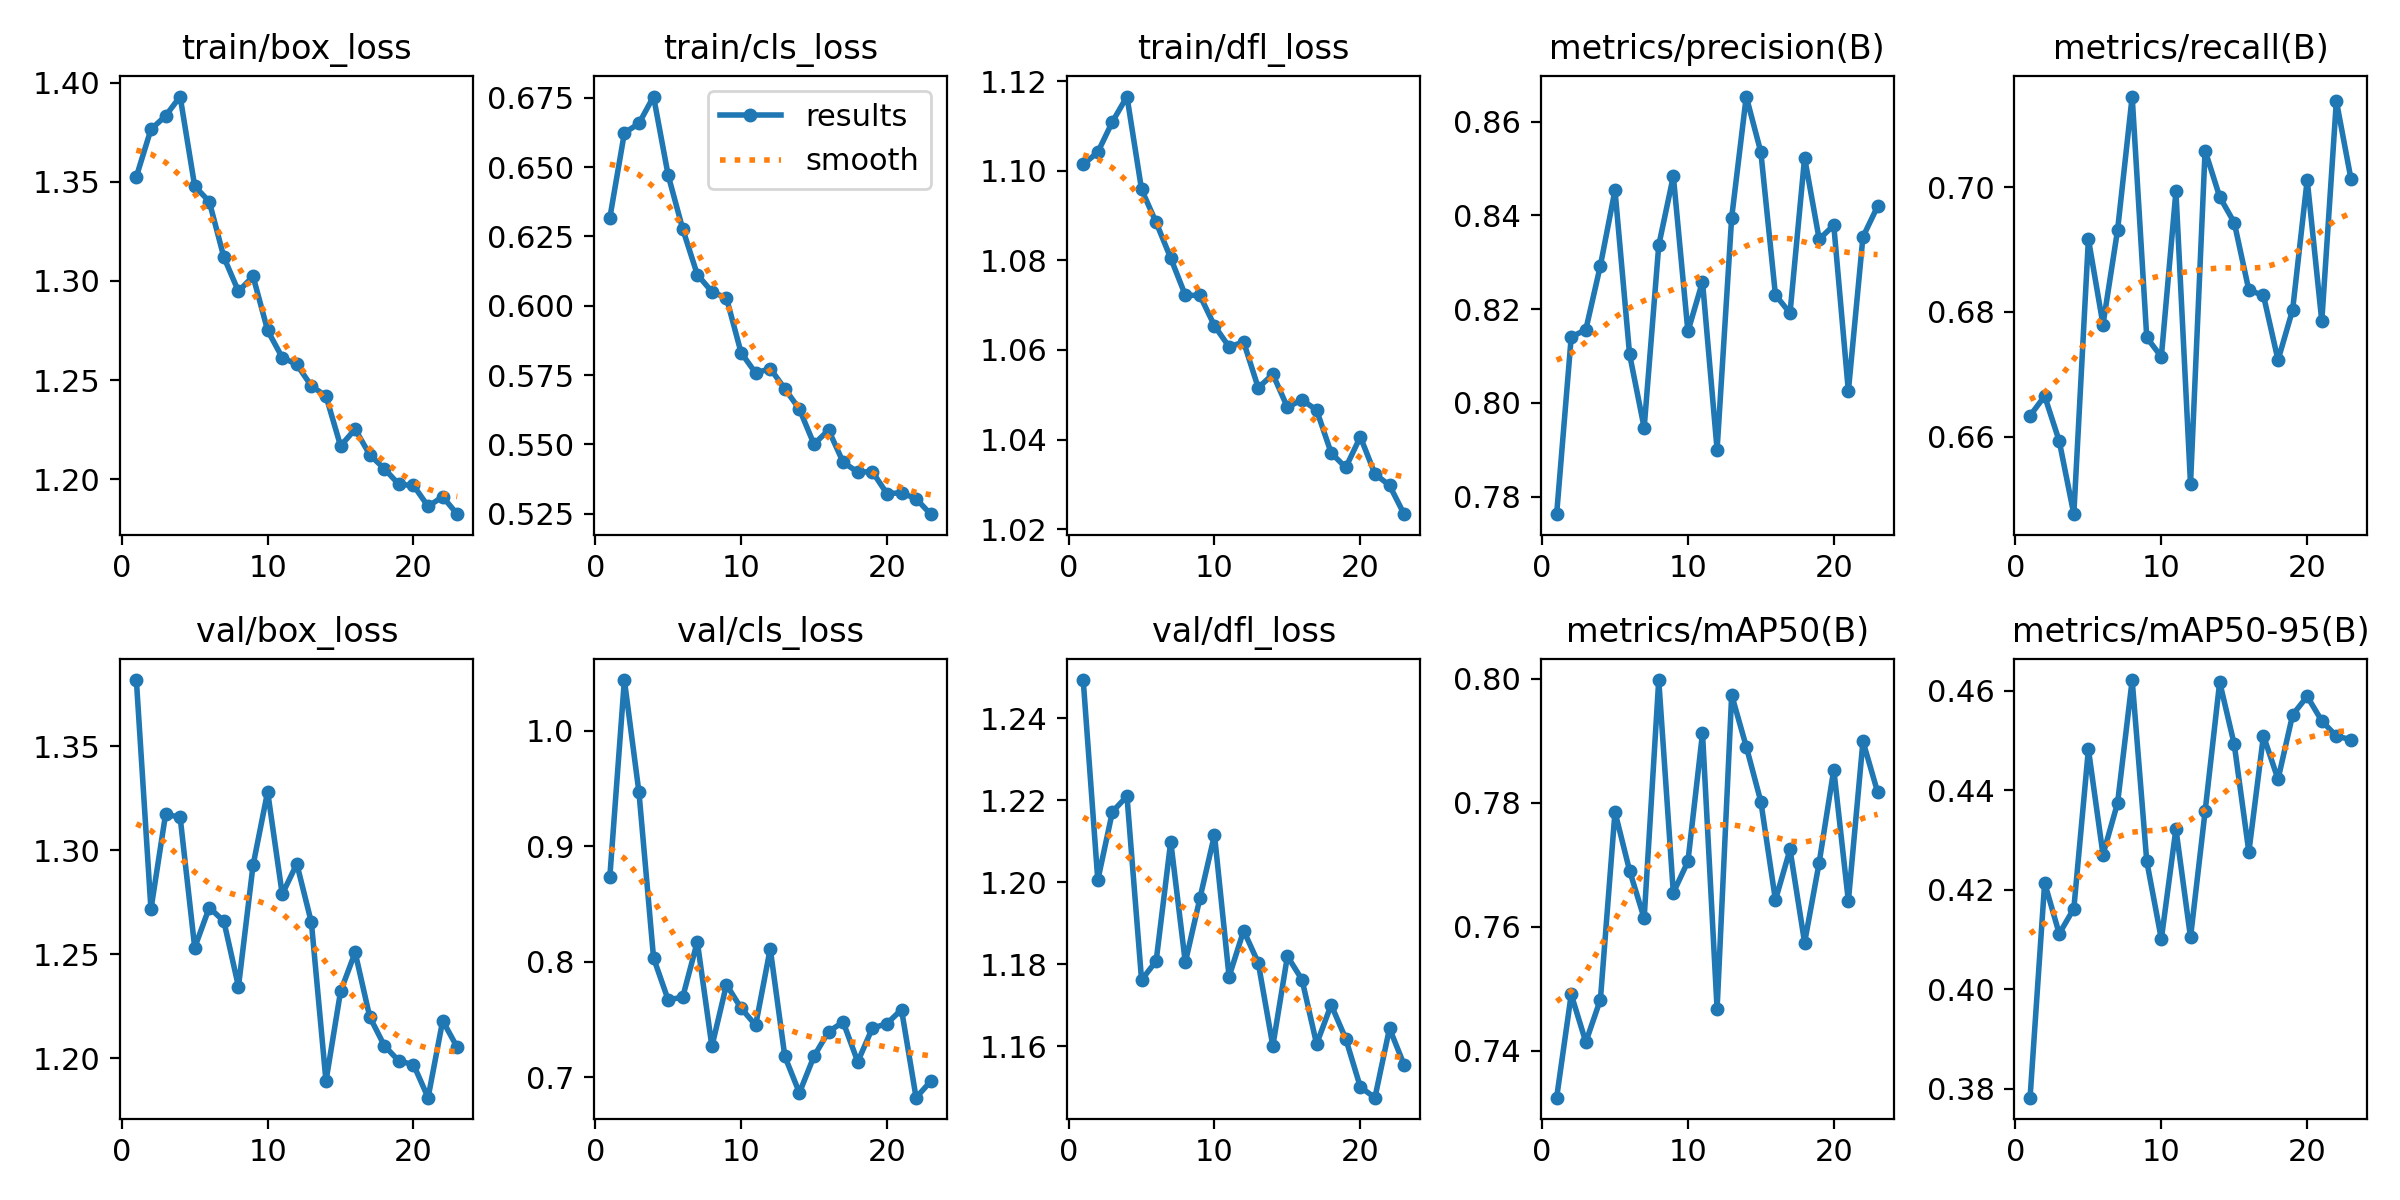

Values plotted in this chart, from the file beside it:
epoch, time, train/box_loss, train/cls_loss, train/dfl_loss, metrics/precision(B), metrics/recall(B), metrics/mAP50(B), metrics/mAP50-95(B), val/box_loss, val/cls_loss, val/dfl_loss, lr/pg0, lr/pg1, lr/pg2
1, 86.26, 1.353, 0.6316, 1.101, 0.7763, 0.6633, 0.7324, 0.3782, 1.382, 0.8729, 1.249, 0.0006629, 0.0006629, 0.0006629
2, 167.4, 1.376, 0.6623, 1.104, 0.8141, 0.6665, 0.7491, 0.4214, 1.272, 1.044, 1.201, 0.001308, 0.001308, 0.001308
3, 247.5, 1.383, 0.6657, 1.111, 0.8156, 0.6593, 0.7414, 0.4112, 1.317, 0.9465, 1.217, 0.00193, 0.00193, 0.00193
4, 328.5, 1.393, 0.6754, 1.117, 0.8293, 0.6475, 0.7482, 0.4162, 1.316, 0.8032, 1.221, 0.001901, 0.001901, 0.001901
5, 408.6, 1.348, 0.6471, 1.096, 0.8454, 0.6917, 0.7785, 0.4482, 1.253, 0.7669, 1.176, 0.001868, 0.001868, 0.001868
6, 489.3, 1.34, 0.6277, 1.088, 0.8104, 0.678, 0.7691, 0.4271, 1.273, 0.7692, 1.181, 0.001835, 0.001835, 0.001835
7, 569.1, 1.312, 0.6112, 1.081, 0.7947, 0.6931, 0.7614, 0.4375, 1.266, 0.8172, 1.21, 0.001802, 0.001802, 0.001802
8, 647.3, 1.295, 0.6051, 1.072, 0.8336, 0.7146, 0.7998, 0.4622, 1.235, 0.7266, 1.18, 0.001769, 0.001769, 0.001769
9, 727.6, 1.302, 0.6028, 1.072, 0.8484, 0.6759, 0.7655, 0.4257, 1.293, 0.78, 1.196, 0.001736, 0.001736, 0.001736
10, 807.7, 1.275, 0.5831, 1.065, 0.8152, 0.6728, 0.7705, 0.4101, 1.328, 0.7597, 1.212, 0.001703, 0.001703, 0.001703
11, 887.1, 1.261, 0.5757, 1.061, 0.8258, 0.6993, 0.7912, 0.4322, 1.279, 0.7449, 1.177, 0.00167, 0.00167, 0.00167
12, 966.7, 1.258, 0.5774, 1.062, 0.7901, 0.6524, 0.7467, 0.4104, 1.294, 0.8112, 1.188, 0.001637, 0.001637, 0.001637
13, 1046, 1.247, 0.5701, 1.052, 0.8395, 0.7059, 0.7974, 0.4357, 1.265, 0.7179, 1.18, 0.001604, 0.001604, 0.001604
14, 1125, 1.242, 0.5627, 1.055, 0.8653, 0.6985, 0.7891, 0.4618, 1.189, 0.6863, 1.16, 0.001571, 0.001571, 0.001571
15, 1205, 1.217, 0.5501, 1.047, 0.8535, 0.6943, 0.7802, 0.4492, 1.232, 0.718, 1.182, 0.001538, 0.001538, 0.001538
16, 1283, 1.225, 0.5552, 1.049, 0.823, 0.6835, 0.7643, 0.4276, 1.251, 0.7393, 1.176, 0.001505, 0.001505, 0.001505
17, 1362, 1.212, 0.5435, 1.047, 0.8192, 0.6826, 0.7725, 0.451, 1.22, 0.7476, 1.161, 0.001472, 0.001472, 0.001472
18, 1440, 1.205, 0.54, 1.037, 0.8523, 0.6723, 0.7574, 0.4422, 1.206, 0.7133, 1.17, 0.001439, 0.001439, 0.001439
19, 1520, 1.197, 0.5402, 1.034, 0.8349, 0.6803, 0.7704, 0.4551, 1.199, 0.7423, 1.162, 0.001406, 0.001406, 0.001406
20, 1599, 1.197, 0.5323, 1.041, 0.8379, 0.7012, 0.7854, 0.4589, 1.197, 0.7462, 1.15, 0.001373, 0.001373, 0.001373
21, 1679, 1.186, 0.5325, 1.032, 0.8025, 0.6785, 0.7642, 0.4539, 1.181, 0.7584, 1.147, 0.00134, 0.00134, 0.00134
22, 1759, 1.191, 0.5304, 1.03, 0.8354, 0.7138, 0.7899, 0.4509, 1.218, 0.6821, 1.164, 0.001307, 0.001307, 0.001307
23, 1839, 1.182, 0.5248, 1.023, 0.8419, 0.7013, 0.7818, 0.4502, 1.205, 0.6963, 1.155, 0.001274, 0.001274, 0.001274
